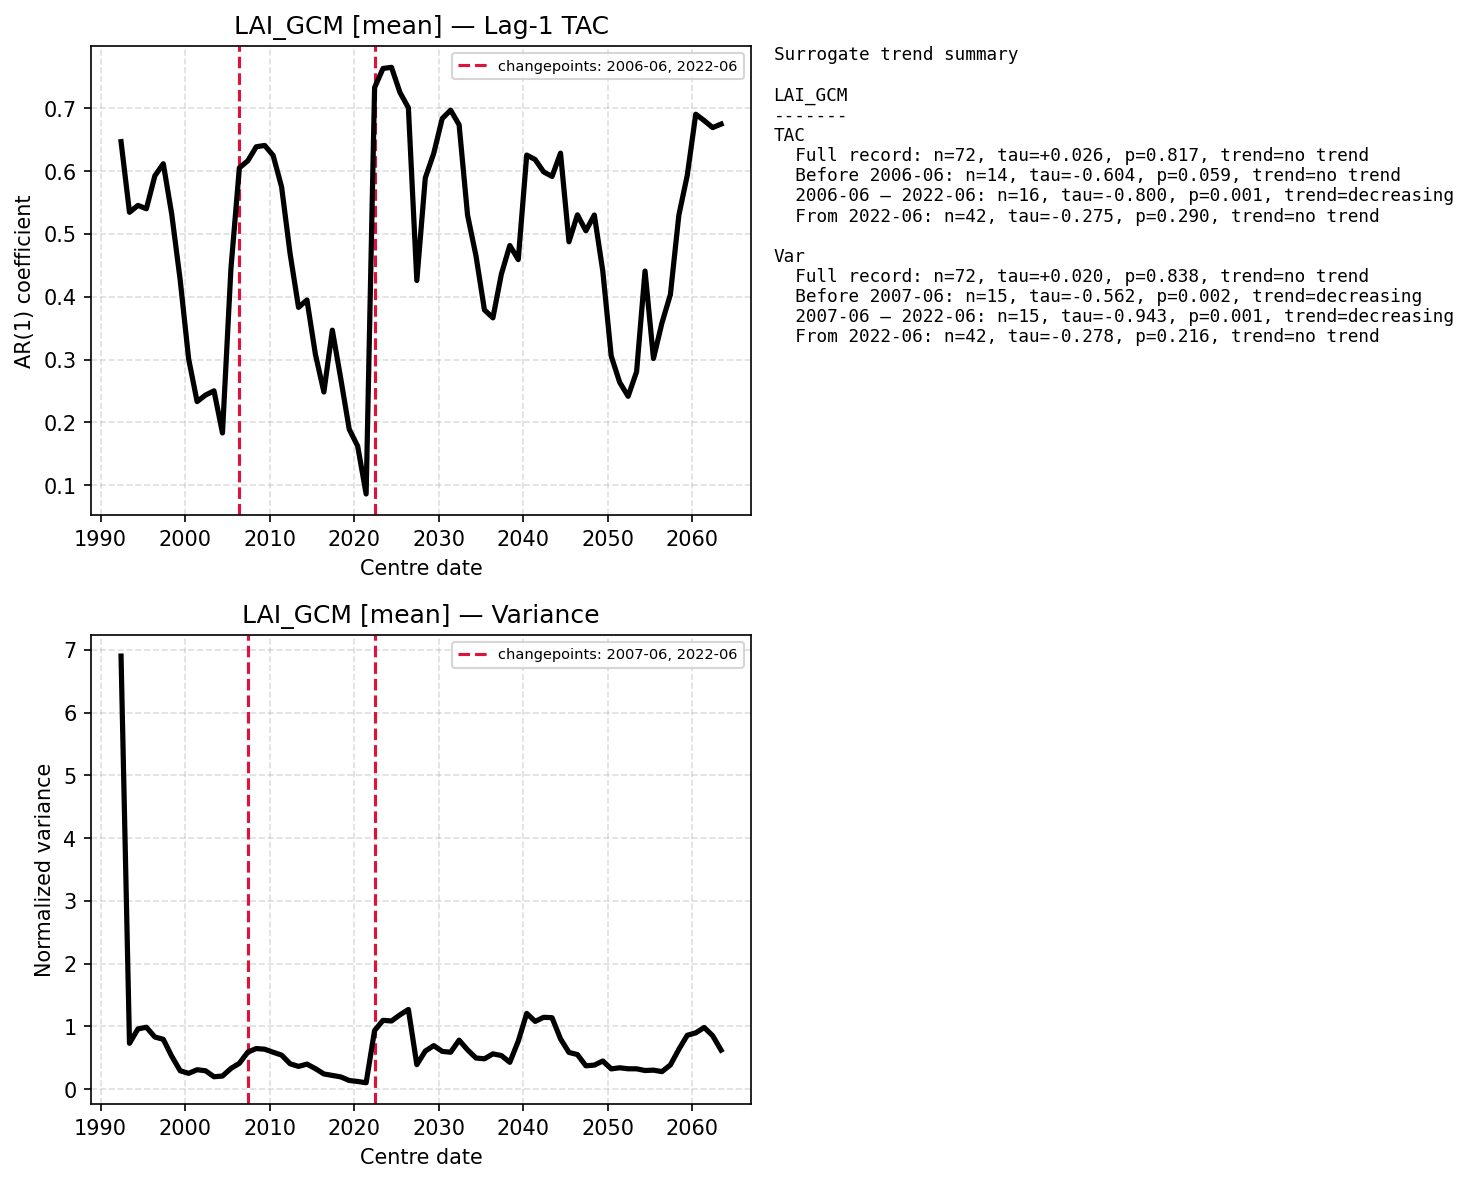

The table this chart was drawn from, first rows:
centre_date, TAC, Var
1992-06-01, 0.6469, 6.9
1993-06-01, 0.5345, 0.7302
1994-06-01, 0.5454, 0.9586
1995-06-01, 0.5401, 0.9861
1996-06-01, 0.5925, 0.8301
1997-06-01, 0.6118, 0.7931
1998-06-01, 0.5313, 0.5235
1999-06-01, 0.4265, 0.2923
2000-06-01, 0.3009, 0.2515
2001-06-01, 0.2331, 0.3089
2002-06-01, 0.2435, 0.2923
2003-06-01, 0.2502, 0.1973
2004-06-01, 0.1832, 0.2082
2005-06-01, 0.4441, 0.3288
2006-06-01, 0.6052, 0.4113
2007-06-01, 0.6165, 0.589
2008-06-01, 0.6388, 0.6464
2009-06-01, 0.6409, 0.6354
2010-06-01, 0.6249, 0.5873
2011-06-01, 0.5748, 0.5419
2012-06-01, 0.4688, 0.4039
2013-06-01, 0.3831, 0.3617
2014-06-01, 0.3948, 0.3986
2015-06-01, 0.3083, 0.326
2016-06-01, 0.2484, 0.2415
2017-06-01, 0.3468, 0.218
2018-06-01, 0.2696, 0.1946
2019-06-01, 0.1892, 0.1377
2020-06-01, 0.1621, 0.1216
2021-06-01, 0.08599, 0.1014
2022-06-01, 0.7329, 0.9334
2023-06-01, 0.7634, 1.096
2024-06-01, 0.7652, 1.086
2025-06-01, 0.7253, 1.183
2026-06-01, 0.7009, 1.269
2027-06-01, 0.4258, 0.3899
2028-06-01, 0.5893, 0.606
2029-06-01, 0.6283, 0.6933
2030-06-01, 0.6837, 0.6013
2031-06-01, 0.6971, 0.5878
2032-06-01, 0.6738, 0.7808
2033-06-01, 0.5301, 0.625
2034-06-01, 0.4651, 0.4954
2035-06-01, 0.379, 0.4828
2036-06-01, 0.3664, 0.5618
2037-06-01, 0.4359, 0.5353
2038-06-01, 0.4816, 0.427
2039-06-01, 0.4592, 0.7635
2040-06-01, 0.6256, 1.207
2041-06-01, 0.6184, 1.079
2042-06-01, 0.5988, 1.144
2043-06-01, 0.5915, 1.138
2044-06-01, 0.6287, 0.8007
2045-06-01, 0.4875, 0.5844
2046-06-01, 0.5304, 0.5508
2047-06-01, 0.505, 0.3715
2048-06-01, 0.5302, 0.3825
2049-06-01, 0.441, 0.4485
2050-06-01, 0.3055, 0.322
2051-06-01, 0.2638, 0.34
... 12 more rows
